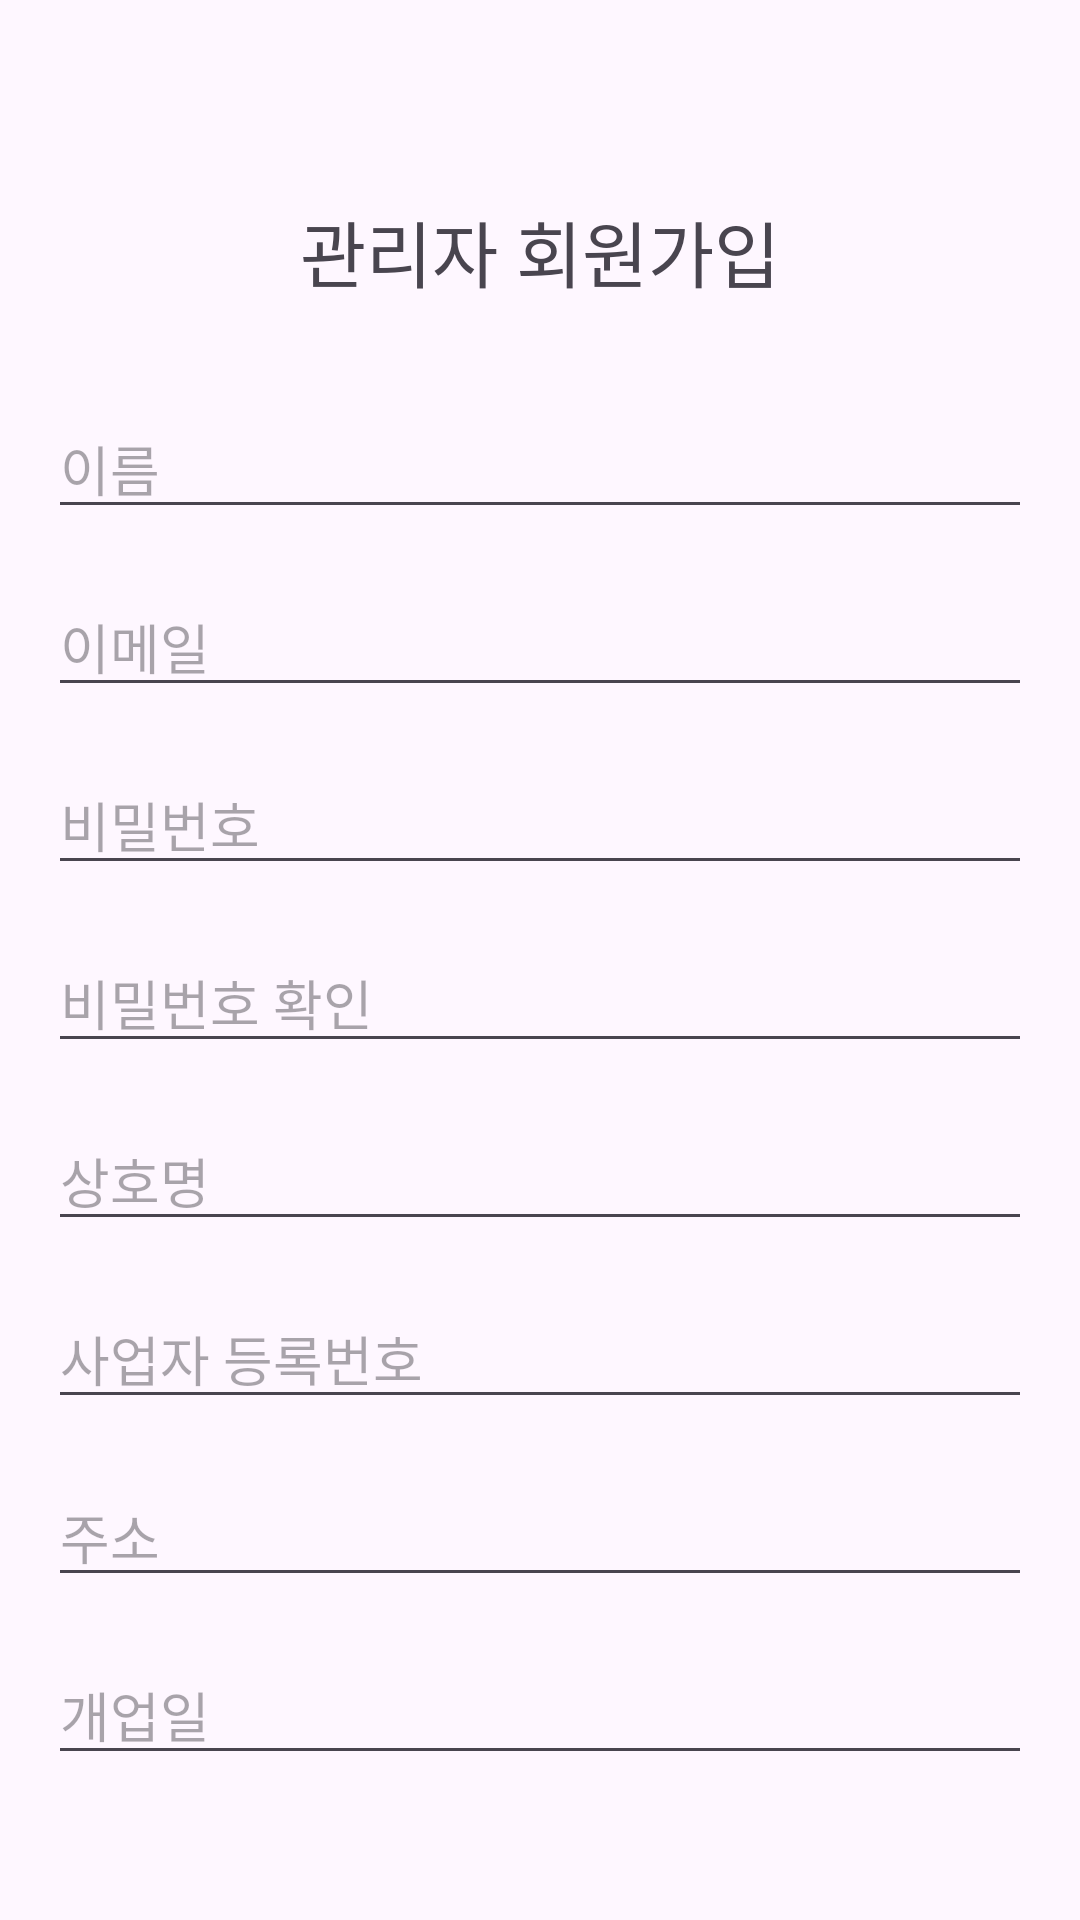

Reconstruct the res/layout file that produces this screen, plus the resources it refers to.
<!-- AndroidManifest.xml: application theme Theme.Kiosk02 -->
<!-- res/layout/activity_admin_sign.xml -->
<?xml version="1.0" encoding="utf-8"?>
<LinearLayout xmlns:android="http://schemas.android.com/apk/res/android"
    android:layout_width="match_parent"
    android:layout_height="match_parent"
    android:orientation="vertical"
    android:padding="16dp">

    <TextView
        android:layout_width="wrap_content"
        android:layout_height="wrap_content"
        android:text="관리자 회원가입"
        android:layout_marginTop="50dp"
        android:textSize="24sp"
        android:layout_gravity="center"
        android:layout_marginBottom="32dp"/>

    <EditText
        android:id="@+id/nameEditText"
        android:layout_width="match_parent"
        android:layout_height="wrap_content"
        android:hint="이름"
        android:layout_marginBottom="16dp"/>

    <EditText
        android:id="@+id/emailEditText"
        android:layout_width="match_parent"
        android:layout_height="wrap_content"
        android:hint="이메일"
        android:layout_marginBottom="16dp"/>

    <EditText
        android:id="@+id/passwordEditText"
        android:layout_width="match_parent"
        android:layout_height="wrap_content"
        android:hint="비밀번호"
        android:inputType="textPassword"
        android:layout_marginBottom="16dp"/>

    <EditText
        android:id="@+id/confirmPasswordEditText"
        android:layout_width="match_parent"
        android:layout_height="wrap_content"
        android:hint="비밀번호 확인"
        android:inputType="textPassword"
        android:layout_marginBottom="16dp"/>

    <EditText
        android:id="@+id/businessNameEditText"
        android:layout_width="match_parent"
        android:layout_height="wrap_content"
        android:hint="상호명"
        android:layout_marginBottom="16dp"/>

    <EditText
        android:id="@+id/businessNumberEditText"
        android:layout_width="match_parent"
        android:layout_height="wrap_content"
        android:hint="사업자 등록번호"
        android:layout_marginBottom="16dp"/>

    <EditText
        android:id="@+id/addressEditText"
        android:layout_width="match_parent"
        android:layout_height="wrap_content"
        android:hint="주소"
        android:layout_marginBottom="16dp"/>

    <EditText
        android:id="@+id/startEditText"
        android:layout_width="match_parent"
        android:layout_height="wrap_content"
        android:hint="개업일"
        android:layout_marginBottom="16dp"/>

    <LinearLayout
        android:layout_width="match_parent"
        android:layout_height="wrap_content"
        android:orientation="horizontal"
        android:layout_marginTop="16dp">

        <Button
            android:id="@+id/registerButton"
            android:layout_width="0dp"
            android:layout_height="wrap_content"
            android:layout_weight="1"
            android:text="회원가입 및 상호 등록 완료"
            android:textColor="@color/black"
            android:backgroundTint="@color/navy01"
            android:layout_marginEnd="8dp"/>

        <Button
            android:id="@+id/registerBackButton"
            android:layout_width="0dp"
            android:layout_height="wrap_content"
            android:layout_weight="1"
            android:text="뒤로가기"
            android:textColor="@color/black"
            android:backgroundTint="@color/navy02"/>
    </LinearLayout>
</LinearLayout>
<!-- resources referenced by this layout -->
<resources>
  <color name="black">#FF000000</color>
  <color name="navy01">#9191c8</color>
  <color name="navy02">#d3d3d3</color>
  <style name="Theme.Kiosk02" parent="Base.Theme.Kiosk02" />
  <style name="Base.Theme.Kiosk02" parent="Theme.Material3.DayNight.NoActionBar">
          
          
      </style>
</resources>
